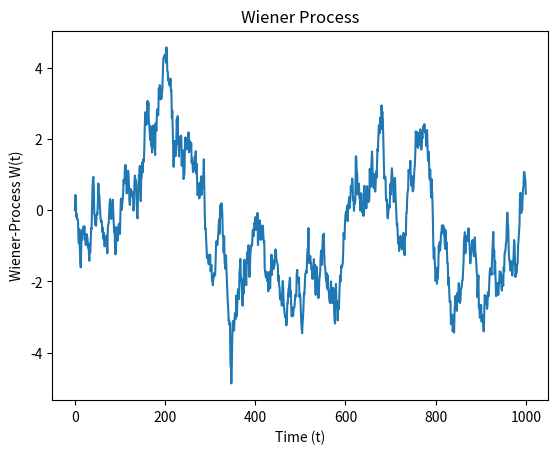

Python code for this plot:
import numpy as np
import numpy.random as npr
import matplotlib.pyplot as plt


def wiener_process(dt=0.1, x0=0, n=1000):

    # W(t=0) = 0
    # initialize W(t) with zeros
    W = np.zeros(n+1)

    # we create N+1 timesteps: t=0,1,2,3,..N
    t = np.linspace(x0, n, n+1)

    # use cumulative sum: on each step, the additional value is
    # drawn from normal dist. with mean 0 and variance dt. N(0, dt)
    # by the way: N(0, dt) = sqrt(dt)*N(0, 1) usually used.
    W[1: n+1] = np.cumsum(npr.normal(0, np.sqrt(dt), n))

    return t, W


def plot_process(t, W):
    plt.plot(t, W)
    plt.xlabel("Time (t)")
    plt.ylabel("Wiener-Process W(t)")
    plt.title("Wiener Process")
    plt.show()


if __name__ == "__main__":
    time, data = wiener_process()
    plot_process(time, data)